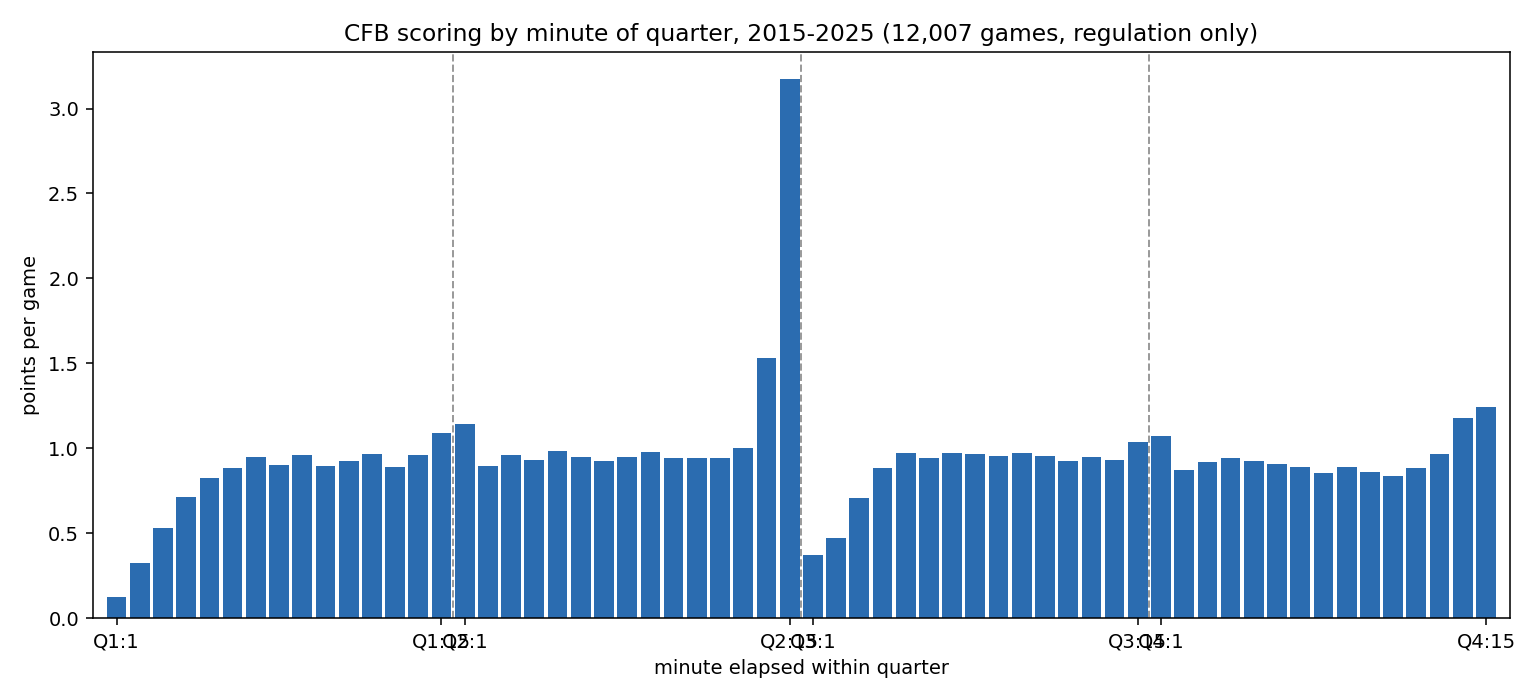

The file beside this chart, header and first rows:
period, minute, pts_per_game
1, 1, 0.1272
1, 2, 0.3267
1, 3, 0.5338
1, 4, 0.714
1, 5, 0.8241
1, 6, 0.8833
1, 7, 0.9488
1, 8, 0.9016
1, 9, 0.9609
1, 10, 0.8983
1, 11, 0.929
1, 12, 0.9663
1, 13, 0.8933
1, 14, 0.9586
1, 15, 1.089
2, 1, 1.143
2, 2, 0.8957
2, 3, 0.9585
2, 4, 0.9292
2, 5, 0.9834
2, 6, 0.9494
2, 7, 0.927
2, 8, 0.9519
2, 9, 0.9769
2, 10, 0.9411
2, 11, 0.9462
2, 12, 0.9458
2, 13, 1.002
2, 14, 1.533
2, 15, 3.172
3, 1, 0.3747
3, 2, 0.4748
3, 3, 0.706
3, 4, 0.8843
3, 5, 0.9712
3, 6, 0.9453
3, 7, 0.9718
3, 8, 0.9676
3, 9, 0.9564
3, 10, 0.9725
3, 11, 0.9543
3, 12, 0.926
3, 13, 0.9523
3, 14, 0.933
3, 15, 1.037
4, 1, 1.073
4, 2, 0.8737
4, 3, 0.9226
4, 4, 0.9436
4, 5, 0.9289
4, 6, 0.9103
4, 7, 0.8914
4, 8, 0.8536
4, 9, 0.8882
4, 10, 0.863
4, 11, 0.8395
4, 12, 0.8829
4, 13, 0.9657
4, 14, 1.179
4, 15, 1.245
